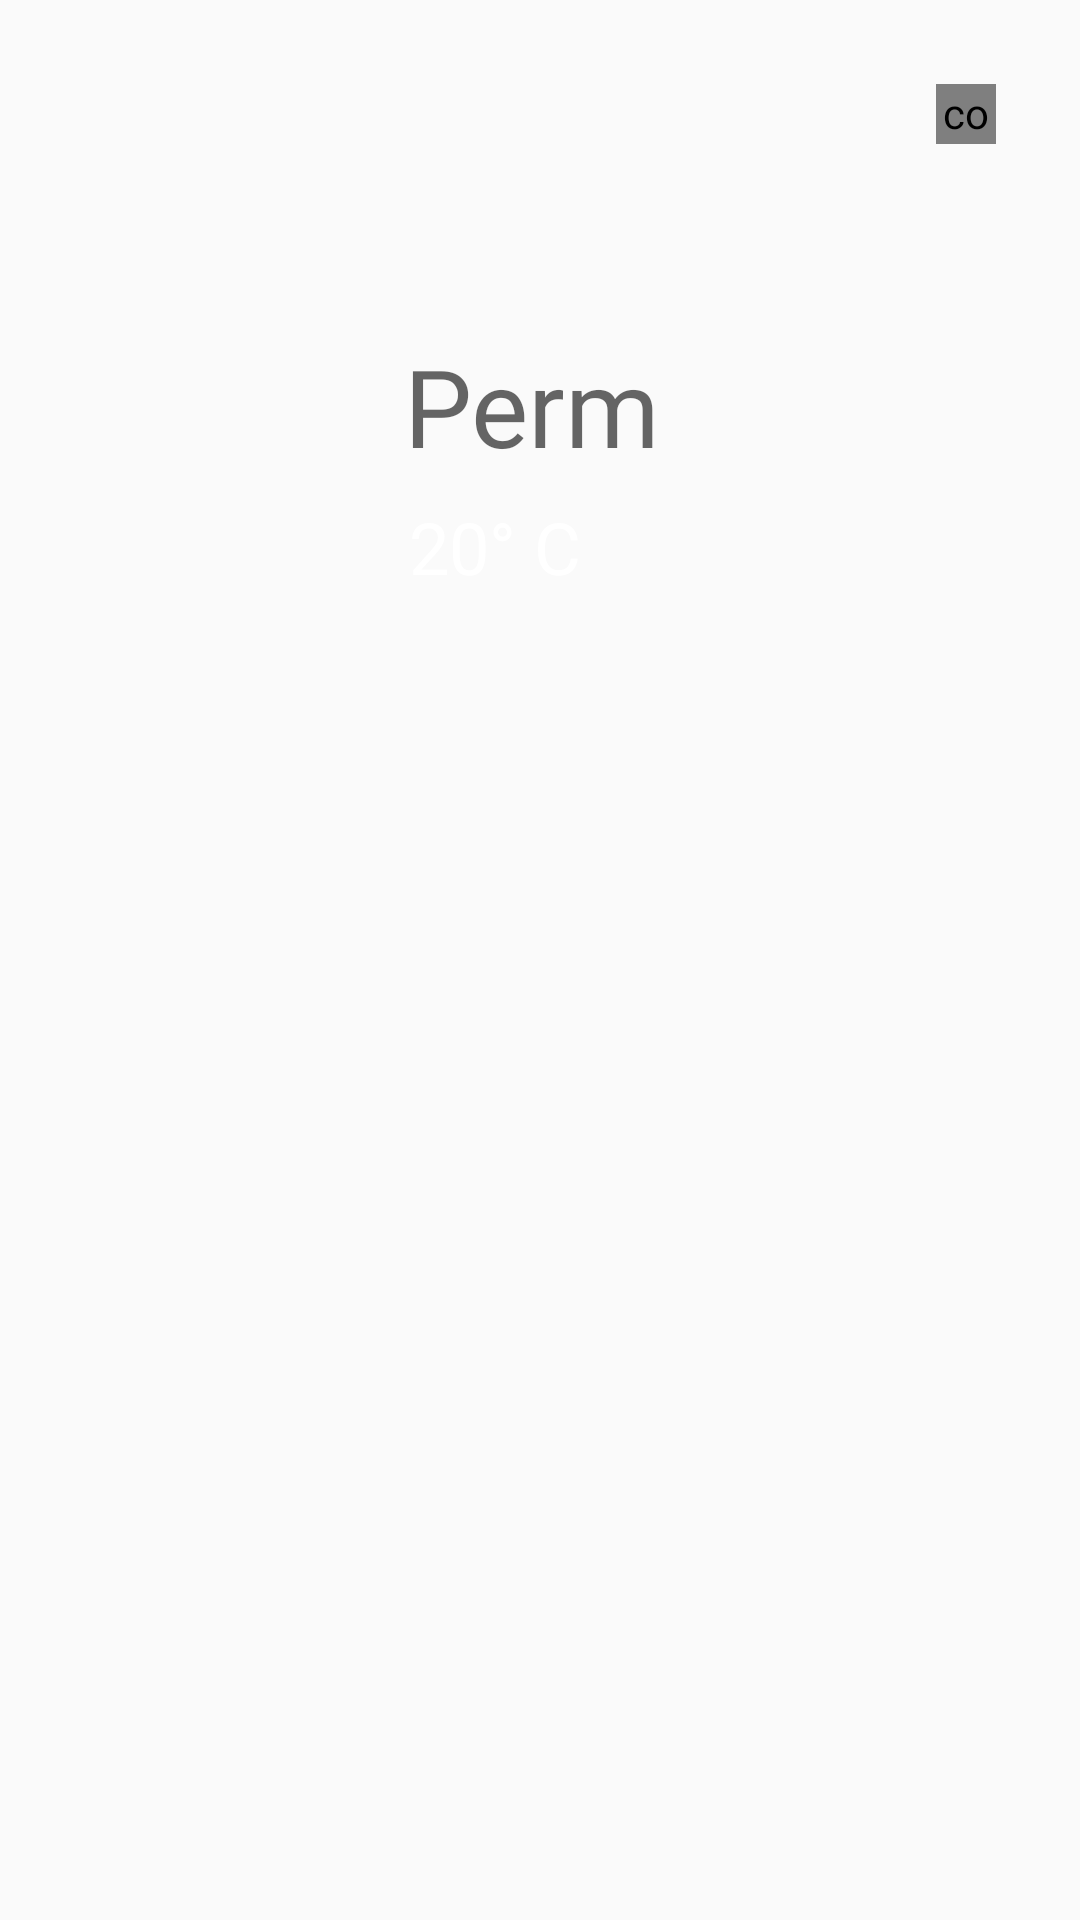

Reconstruct the res/layout file that produces this screen, plus the resources it refers to.
<!-- AndroidManifest.xml: application theme AppTheme -->
<!-- res/layout/fragment_home.xml -->
<?xml version="1.0" encoding="utf-8"?>
<androidx.constraintlayout.widget.ConstraintLayout xmlns:android="http://schemas.android.com/apk/res/android"
    xmlns:app="http://schemas.android.com/apk/res-auto"
    xmlns:tools="http://schemas.android.com/tools"
    android:id="@+id/home_layout"
    android:layout_width="match_parent"
    android:layout_height="match_parent"
    android:layout_gravity="top|left"

    android:background="@drawable/blue"
    android:backgroundTint="#77A9C8ED"
    android:backgroundTintMode="src_over"
    tools:context=".MainActivity">

    <TextView
        android:id="@+id/locationshowtv"
        android:layout_width="wrap_content"
        android:layout_height="wrap_content"
        android:layout_marginTop="116dp"
        android:fontFamily="@font/catamaran"
        android:hint="@string/perm"
        android:includeFontPadding="false"
        android:textAlignment="center"
        android:textColor="@color/textcolor"
        android:textSize="36sp"
        app:layout_constraintEnd_toEndOf="parent"
        app:layout_constraintHorizontal_bias="0.491"
        app:layout_constraintStart_toStartOf="parent"
        app:layout_constraintTop_toTopOf="parent" />

    <com.example.weather.PointView
        android:id="@+id/point_view"
        android:layout_width="20dp"
        android:layout_height="20dp"
        android:layout_marginTop="28dp"
        android:layout_marginEnd="28dp"
        app:layout_constraintEnd_toEndOf="parent"
        app:layout_constraintTop_toTopOf="parent" />

    <TextView
        android:id="@+id/temperature_tv"
        android:layout_width="81dp"
        android:layout_height="36dp"
        android:layout_marginTop="8dp"
        android:fontFamily="sans-serif"
        android:text="@string/temer_main"
        android:textAlignment="center"
        android:textColor="@color/textcolor"
        android:textSize="24sp"
        app:layout_constraintEnd_toStartOf="@+id/imageView"
        app:layout_constraintHorizontal_bias="0.5"
        app:layout_constraintHorizontal_chainStyle="packed"
        app:layout_constraintStart_toStartOf="parent"
        app:layout_constraintTop_toBottomOf="@+id/locationshowtv" />

    <ImageView
        android:id="@+id/imageView"
        android:layout_width="30dp"
        android:layout_height="30dp"
        android:layout_marginTop="12dp"
        app:layout_constraintEnd_toEndOf="parent"
        app:layout_constraintHorizontal_bias="0.5"
        app:layout_constraintStart_toEndOf="@+id/temperature_tv"
        app:layout_constraintTop_toBottomOf="@+id/locationshowtv"
        app:srcCompat="@drawable/cloudy" />

    <ImageView
        android:id="@+id/imageView3"
        android:layout_width="15dp"
        android:layout_height="15dp"
        android:layout_marginStart="92dp"
        android:layout_marginTop="16dp"
        app:layout_constraintStart_toStartOf="parent"
        app:layout_constraintTop_toBottomOf="@+id/temperature_tv"
        app:srcCompat="@drawable/wind" />

    <ImageView
        android:id="@+id/imageView4"
        android:layout_width="15dp"
        android:layout_height="15dp"
        android:layout_marginStart="92dp"
        android:layout_marginTop="16dp"
        app:layout_constraintStart_toStartOf="parent"
        app:layout_constraintTop_toBottomOf="@+id/imageView3"
        app:srcCompat="@drawable/pressure" />

    <ImageView
        android:id="@+id/imageView5"
        android:layout_width="15dp"
        android:layout_height="15dp"
        android:layout_marginStart="92dp"
        android:layout_marginTop="16dp"
        app:layout_constraintStart_toStartOf="parent"
        app:layout_constraintTop_toBottomOf="@+id/imageView4"
        app:srcCompat="@drawable/drop" />

    <TextView
        android:id="@+id/windtv"
        android:layout_width="wrap_content"
        android:layout_height="wrap_content"
        android:layout_marginStart="24dp"
        android:layout_marginTop="16dp"
        android:textColor="@color/textcolor"
        android:textSize="12sp"
        app:layout_constraintStart_toEndOf="@+id/imageView3"
        app:layout_constraintTop_toBottomOf="@+id/temperature_tv" />

    <TextView
        android:id="@+id/pressuretv"
        android:layout_width="wrap_content"
        android:layout_height="wrap_content"
        android:layout_marginStart="24dp"
        android:layout_marginTop="16dp"
        android:textColor="@color/textcolor"
        android:textSize="12sp"
        app:layout_constraintStart_toEndOf="@+id/imageView4"
        app:layout_constraintTop_toBottomOf="@+id/windtv" />

    <TextView
        android:id="@+id/humiditytv"
        android:layout_width="wrap_content"
        android:layout_height="wrap_content"
        android:layout_marginStart="24dp"
        android:layout_marginTop="16dp"
        android:textColor="@color/textcolor"
        android:textSize="12sp"
        app:layout_constraintStart_toEndOf="@+id/imageView5"
        app:layout_constraintTop_toBottomOf="@+id/pressuretv" />

</androidx.constraintlayout.widget.ConstraintLayout>
<!-- resources referenced by this layout -->
<resources>
  <color name="textcolor">#FFFFFF</color>
  <!-- drawable drop: png bitmap (drawable-v24, 6425 bytes) -->
  <!-- drawable pressure: png bitmap (drawable-v24, 1018 bytes) -->
  <!-- drawable wind: png bitmap (drawable-v24, 8876 bytes) -->
  <string name="perm">Perm</string>
  <string name="temer_main">20° C</string>
  <style name="AppTheme" parent="Theme.AppCompat.Light.NoActionBar">
          
          <item name="colorPrimary">@color/colorPrimary</item>
          <item name="colorPrimaryDark">@color/colorPrimaryDark</item>
          <item name="colorAccent">@color/colorAccent</item>
      </style>
  <color name="colorPrimary">#6200EE</color>
  <color name="colorPrimaryDark">#3700B3</color>
  <color name="colorAccent">#03DAC5</color>
</resources>
